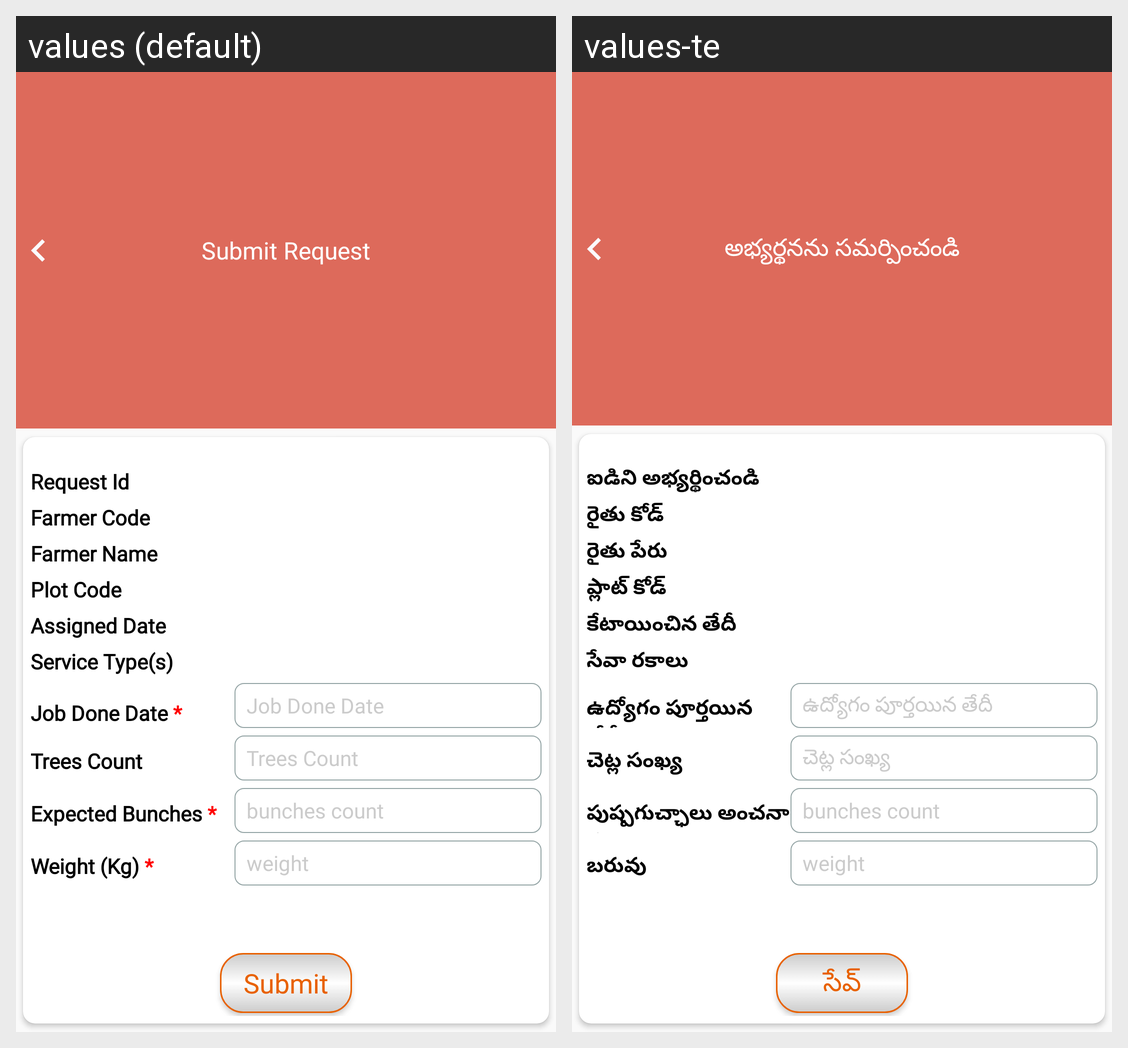

Strings drawn on this Android screen and how each of the app's shown locales translates them:
Android screen res/layout/activity_close_labour_request.xml rendered under 2 locales, left to right: values (default), values-te. Device: Nexus 5 (rendered at 1080×1920; each locale shown at half size, 540×960, under a caption strip naming it); theme AppTheme.
Strings drawn on this screen, with the default value and each locale's value (text and hints the layout hard-codes, and strings that could not be matched under every locale, appear in the picture but are not listed):

submitRequest
  values: Submit Request
  values-te: అభ్యర్థనను సమర్పించండి

requestId
  values: Request Id
  values-te: ఐడిని అభ్యర్థించండి

farmerCode
  values: Farmer Code
  values-te: రైతు కోడ్

farmerName
  values: Farmer Name
  values-te: రైతు పేరు

plotCode
  values: Plot Code
  values-te: ప్లాట్ కోడ్

assignedDate
  values: Assigned Date
  values-te: కేటాయించిన తేదీ

serviceTypes
  values: Service Type(s)
  values-te: సేవా రకాలు

str_jobdoneDate
  values: Job Done Date *
  values-te: ఉద్యోగం పూర్తయిన తేదీ *

jobDD
  values: Job Done Date
  values-te: ఉద్యోగం పూర్తయిన తేదీ

treeCount
  values: Trees Count
  values-te: చెట్ల సంఖ్య

bunch_count
  values: Expected Bunches *
  values-te: పుష్పగుచ్ఛాలు అంచనా సంఖ్య

Weight
  values: Weight (Kg) *
  values-te: బరువు

save
  values: Submit
  values-te: సేవ్
